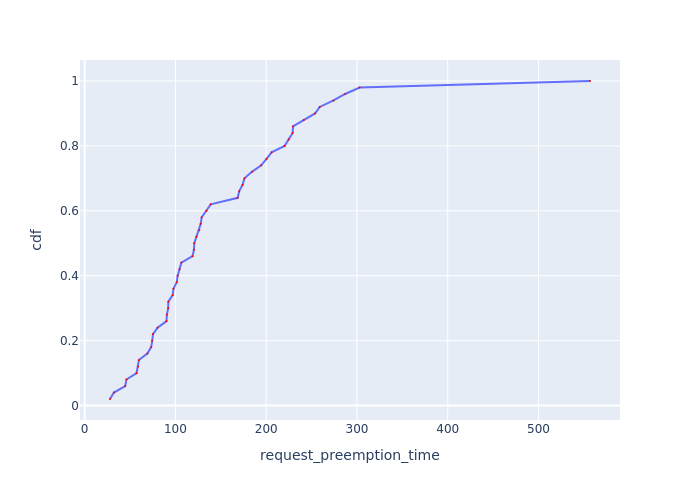

Values plotted in this chart, from the file beside it:
Request Id, request_preemption_time, cdf
0_28, 27.89, 0.02
0_49, 32.18, 0.04
0_4, 44.65, 0.06
0_31, 46.01, 0.08
0_41, 57.18, 0.1
0_15, 58.8, 0.12
0_24, 59.72, 0.14
0_12, 69.01, 0.16
0_16, 73.26, 0.18
0_17, 74.46, 0.2
0_8, 75.23, 0.22
0_20, 80.34, 0.24
0_40, 90.16, 0.26
0_3, 90.56, 0.28
0_32, 92, 0.3
0_45, 92.2, 0.32
0_26, 96.98, 0.34
0_38, 97.88, 0.36
0_13, 101.5, 0.38
0_37, 102.4, 0.4
0_11, 104.5, 0.42
0_34, 106.5, 0.44
0_2, 118.9, 0.46
0_48, 120.4, 0.48
0_33, 120.8, 0.5
0_18, 123.1, 0.52
0_21, 126.3, 0.54
0_47, 127.9, 0.56
0_9, 128.9, 0.58
0_35, 134.3, 0.6
0_10, 138.9, 0.62
0_27, 168.6, 0.64
0_29, 170.2, 0.66
0_22, 174, 0.68
0_46, 176.1, 0.7
0_5, 184.3, 0.72
0_6, 194.5, 0.74
0_1, 200.4, 0.76
0_36, 205.9, 0.78
0_14, 220.3, 0.8
0_23, 224.7, 0.82
0_25, 229.1, 0.84
0_19, 229.5, 0.86
0_42, 241.4, 0.88
0_39, 253.8, 0.9
0_43, 259, 0.92
0_0, 274.2, 0.94
0_30, 286.9, 0.96
0_44, 302.9, 0.98
0_7, 556.8, 1.0
